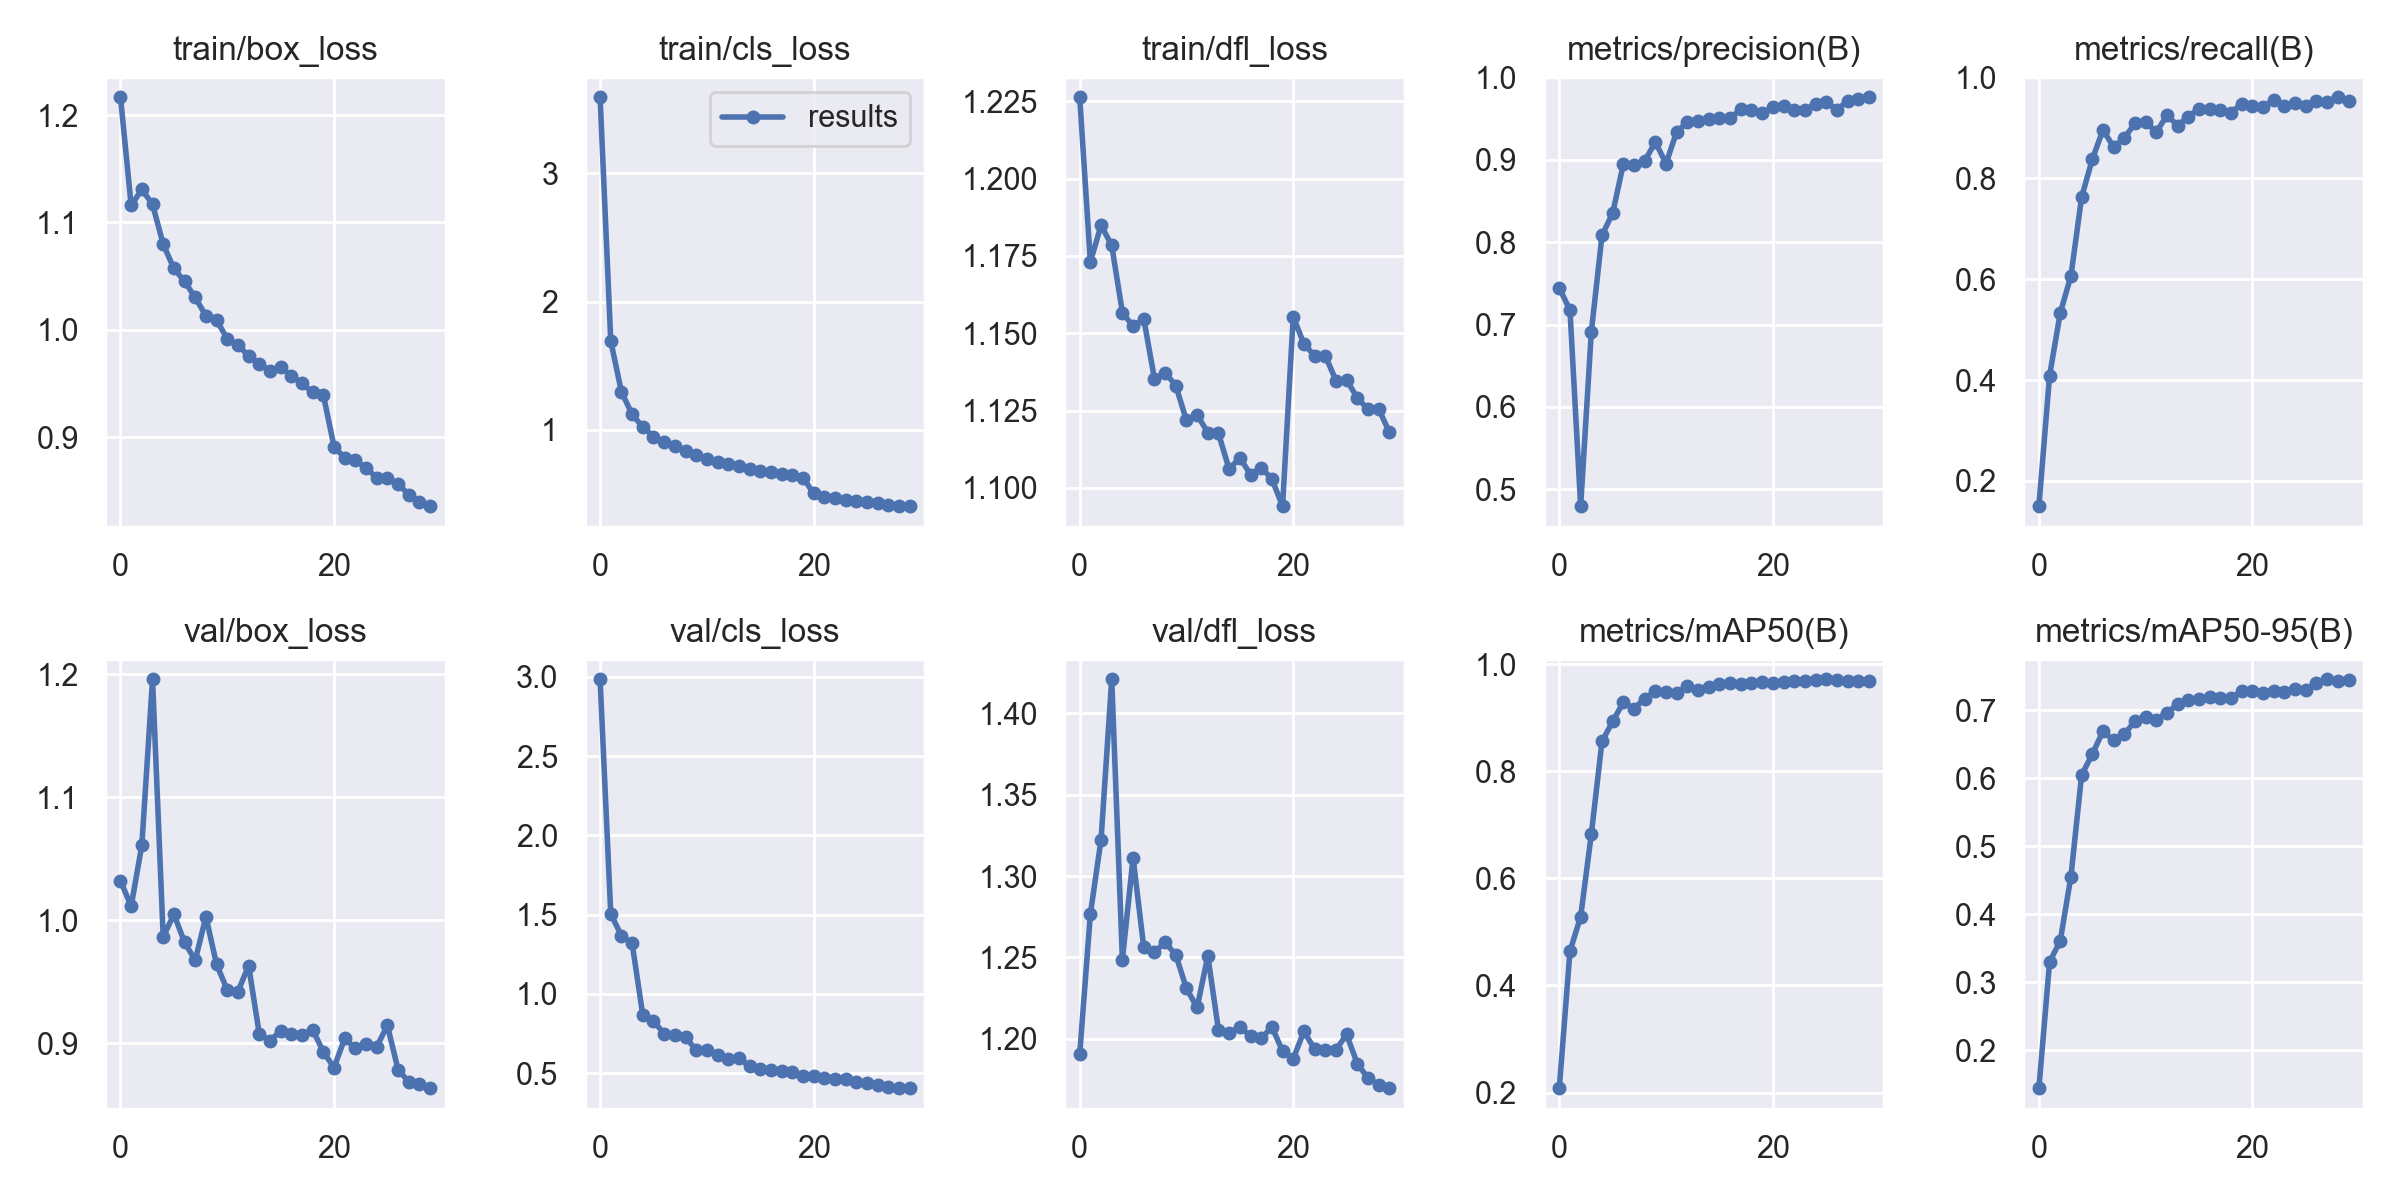

Data behind this chart, as committed beside it:
epoch, train/box_loss, train/cls_loss, train/dfl_loss, metrics/precision(B), metrics/recall(B), metrics/mAP50(B), metrics/mAP50-95(B), val/box_loss, val/cls_loss, val/dfl_loss, lr/pg0, lr/pg1, lr/pg2
0, 1.217, 3.593, 1.226, 0.7443, 0.1501, 0.2082, 0.1445, 1.032, 2.985, 1.19, 0.07036, 0.003294, 0.003294
1, 1.116, 1.693, 1.173, 0.7176, 0.4085, 0.4641, 0.33, 1.012, 1.504, 1.277, 0.04014, 0.006408, 0.006408
2, 1.131, 1.296, 1.185, 0.4797, 0.5327, 0.5285, 0.3611, 1.061, 1.367, 1.322, 0.0097, 0.009303, 0.009303
3, 1.117, 1.122, 1.178, 0.6911, 0.6061, 0.6826, 0.4556, 1.196, 1.319, 1.421, 0.00901, 0.00901, 0.00901
4, 1.08, 1.022, 1.157, 0.8082, 0.7621, 0.856, 0.6046, 0.9864, 0.8655, 1.249, 0.00901, 0.00901, 0.00901
5, 1.057, 0.9487, 1.152, 0.8353, 0.8371, 0.8931, 0.6356, 1.005, 0.8287, 1.311, 0.00868, 0.00868, 0.00868
6, 1.045, 0.9074, 1.155, 0.8949, 0.8954, 0.929, 0.6691, 0.9822, 0.7494, 1.256, 0.00835, 0.00835, 0.00835
7, 1.03, 0.872, 1.135, 0.8942, 0.8616, 0.9172, 0.6558, 0.9675, 0.7385, 1.253, 0.00802, 0.00802, 0.00802
8, 1.013, 0.8373, 1.137, 0.8986, 0.8794, 0.9359, 0.6645, 1.003, 0.7294, 1.259, 0.00769, 0.00769, 0.00769
9, 1.009, 0.8069, 1.133, 0.9214, 0.9083, 0.949, 0.6843, 0.9641, 0.6432, 1.252, 0.00736, 0.00736, 0.00736
10, 0.9915, 0.7766, 1.122, 0.8954, 0.911, 0.9489, 0.6903, 0.9434, 0.6434, 1.231, 0.00703, 0.00703, 0.00703
11, 0.9862, 0.75, 1.124, 0.9342, 0.8909, 0.9456, 0.6864, 0.9421, 0.6157, 1.219, 0.0067, 0.0067, 0.0067
12, 0.9752, 0.7334, 1.118, 0.9454, 0.9246, 0.959, 0.6962, 0.9631, 0.5919, 1.251, 0.00637, 0.00637, 0.00637
13, 0.9684, 0.7177, 1.118, 0.9476, 0.9038, 0.9523, 0.709, 0.9076, 0.5958, 1.205, 0.00604, 0.00604, 0.00604
14, 0.9619, 0.692, 1.106, 0.9492, 0.9218, 0.958, 0.7157, 0.9022, 0.5446, 1.204, 0.00571, 0.00571, 0.00571
15, 0.9654, 0.6823, 1.11, 0.9504, 0.9376, 0.9628, 0.7166, 0.91, 0.527, 1.207, 0.00538, 0.00538, 0.00538
16, 0.9572, 0.6701, 1.104, 0.9505, 0.9371, 0.9657, 0.7191, 0.9077, 0.5227, 1.202, 0.00505, 0.00505, 0.00505
17, 0.9499, 0.6542, 1.107, 0.9612, 0.9343, 0.9631, 0.7184, 0.907, 0.5116, 1.2, 0.00472, 0.00472, 0.00472
18, 0.9416, 0.6467, 1.103, 0.9605, 0.929, 0.9648, 0.7176, 0.911, 0.5075, 1.207, 0.00439, 0.00439, 0.00439
19, 0.9392, 0.6274, 1.094, 0.9569, 0.9476, 0.9676, 0.7282, 0.8931, 0.4804, 1.192, 0.00406, 0.00406, 0.00406
20, 0.8912, 0.5064, 1.155, 0.9638, 0.9436, 0.9651, 0.7286, 0.8803, 0.4805, 1.188, 0.00373, 0.00373, 0.00373
21, 0.8806, 0.4808, 1.147, 0.9656, 0.9417, 0.9664, 0.7252, 0.9039, 0.472, 1.204, 0.0034, 0.0034, 0.0034
22, 0.8789, 0.4666, 1.143, 0.9604, 0.9541, 0.9694, 0.7283, 0.8959, 0.4606, 1.194, 0.00307, 0.00307, 0.00307
23, 0.8709, 0.4571, 1.143, 0.9602, 0.9427, 0.9688, 0.7262, 0.8996, 0.4614, 1.193, 0.00274, 0.00274, 0.00274
24, 0.8623, 0.4449, 1.135, 0.9678, 0.9489, 0.9697, 0.7311, 0.8972, 0.4413, 1.193, 0.00241, 0.00241, 0.00241
25, 0.8619, 0.44, 1.135, 0.9697, 0.9429, 0.9719, 0.7304, 0.9145, 0.4379, 1.203, 0.00208, 0.00208, 0.00208
26, 0.8562, 0.4287, 1.129, 0.9606, 0.9521, 0.9696, 0.7395, 0.8785, 0.4253, 1.185, 0.00175, 0.00175, 0.00175
27, 0.8464, 0.417, 1.125, 0.9712, 0.9514, 0.9692, 0.7455, 0.8687, 0.4158, 1.176, 0.00142, 0.00142, 0.00142
28, 0.8399, 0.409, 1.126, 0.9738, 0.96, 0.9686, 0.7434, 0.8668, 0.4093, 1.172, 0.00109, 0.00109, 0.00109
29, 0.8357, 0.4057, 1.118, 0.9758, 0.953, 0.9692, 0.7441, 0.8635, 0.4054, 1.17, 0.00076, 0.00076, 0.00076
